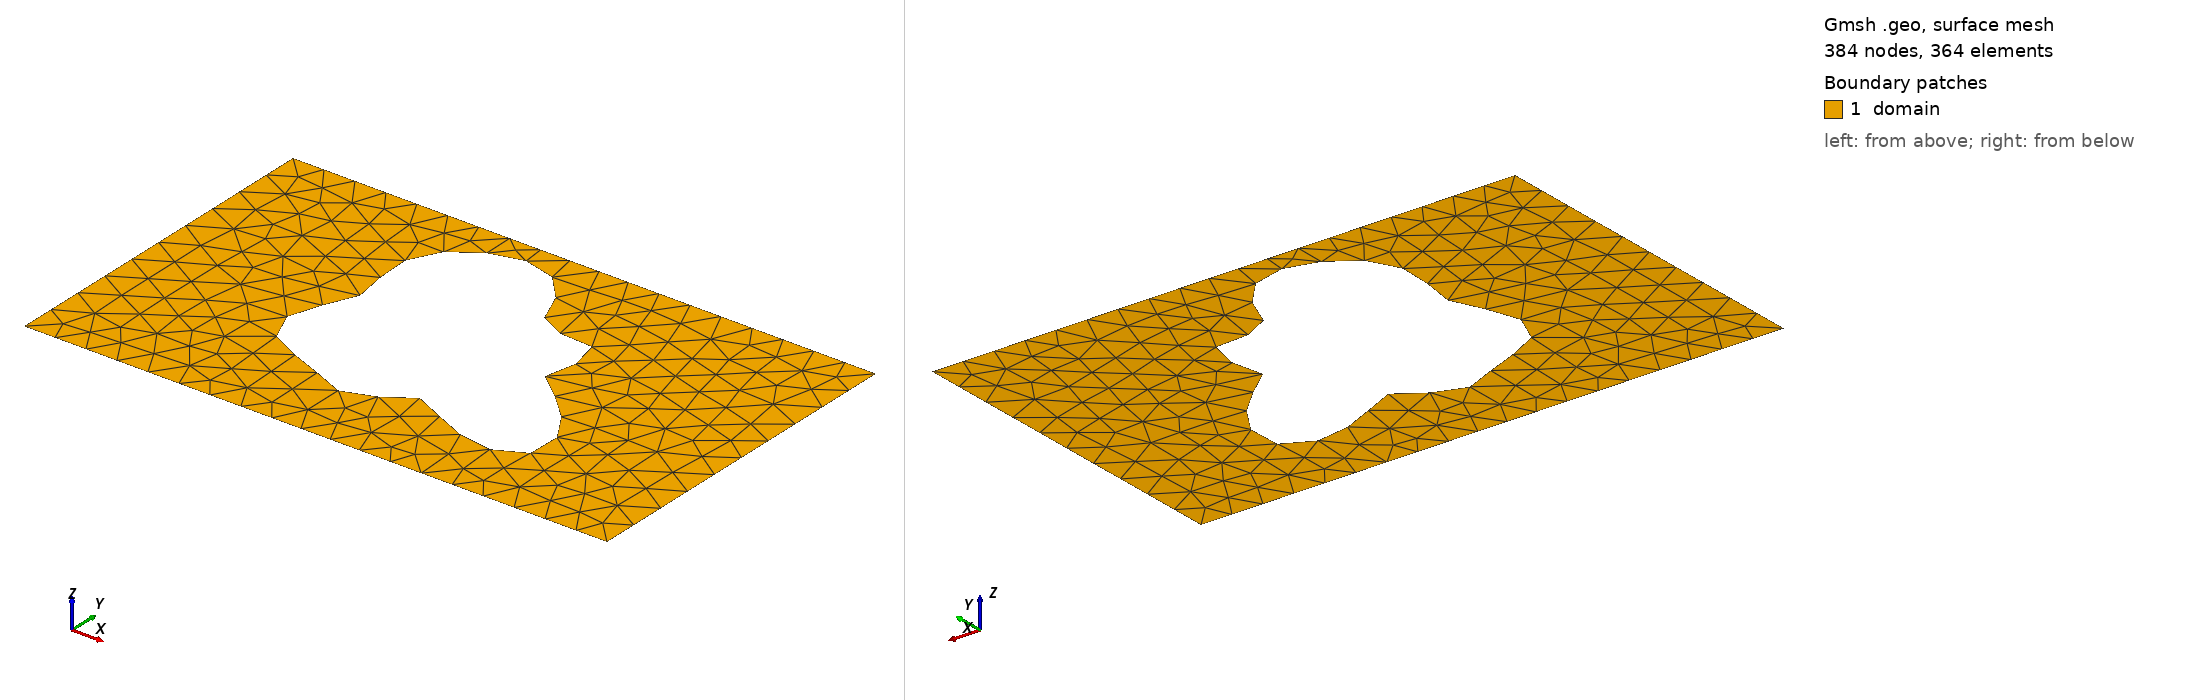

Gmsh geometry script, surface-meshed: 384 nodes, 364 surface elements. Boundary patches (legend numbers): 1 domain. Left view from above one corner, right view from below the opposite corner. Legend entries are the model's physical surfaces. The drawing asked Gmsh for element sizes between 1% and 20% of the model's largest extent; the script's own settings can give other sizes.

=== shape_72.geo (drawn) ===
SetFactory("OpenCASCADE");
lc = 0.060000;

Point(1) = {0.0000000000, -0.3000000000, 0, lc};
Point(2) = {0.4250000000, -0.3000000000, 0, lc};
Point(3) = {0.5750000000, -0.3000000000, 0, lc};
Point(4) = {1.0000000000, -0.3000000000, 0, lc};
Point(5) = {1.0000000000, 0.3000000000, 0, lc};
Point(6) = {0.5750000000, 0.3000000000, 0, lc};
Point(7) = {0.4250000000, 0.3000000000, 0, lc};
Point(8) = {0.0000000000, 0.3000000000, 0, lc};
Line(1) = {1, 2};
Line(2) = {2, 3};
Line(3) = {3, 4};
Line(4) = {4, 5};
Line(5) = {5, 6};
Line(6) = {6, 7};
Line(7) = {7, 8};
Line(8) = {8, 1};
Curve Loop(1) = {1, 2, 3, 4, 5, 6, 7, 8};
Point(9) = {0.6473059831, 0.0198098231, 0, lc};
Point(10) = {0.6435869840, 0.0254513711, 0, lc};
Point(11) = {0.6419101639, 0.0309783952, 0, lc};
Point(12) = {0.6420828418, 0.0366264356, 0, lc};
Point(13) = {0.6438093954, 0.0425869937, 0, lc};
Point(14) = {0.6467126962, 0.0489927928, 0, lc};
Point(15) = {0.6503598084, 0.0559080193, 0, lc};
Point(16) = {0.6542902408, 0.0633241714, 0, lc};
Point(17) = {0.6580449127, 0.0711617282, 0, lc};
Point(18) = {0.6611939869, 0.0792774245, 0, lc};
Point(19) = {0.6633618426, 0.0874765139, 0, lc};
Point(20) = {0.6642476875, 0.0955290442, 0, lc};
Point(21) = {0.6636406363, 0.1031888919, 0, lc};
Point(22) = {0.6614284743, 0.1102141125, 0, lc};
Point(23) = {0.6575997675, 0.1163870849, 0, lc};
Point(24) = {0.6522394271, 0.1215329562, 0, lc};
Point(25) = {0.6455182687, 0.1255350339, 0, lc};
Point(26) = {0.6376774872, 0.1283460025, 0, lc};
Point(27) = {0.6290092793, 0.1299941568, 0, lc};
Point(28) = {0.6198350557, 0.1305842092, 0, lc};
Point(29) = {0.6104827992, 0.1302926223, 0, lc};
Point(30) = {0.6012651199, 0.1293578127, 0, lc};
Point(31) = {0.5924594518, 0.1280659321, 0, lc};
Point(32) = {0.5842916277, 0.1267332431, 0, lc};
Point(33) = {0.5769237883, 0.1256863346, 0, lc};
Point(34) = {0.5704472359, 0.1252415623, 0, lc};
Point(35) = {0.5648804742, 0.1256851344, 0, lc};
Point(36) = {0.5601723024, 0.1272552003, 0, lc};
Point(37) = {0.5562094784, 0.1301271359, 0, lc};
Point(38) = {0.5528281668, 0.1344029755, 0, lc};
Point(39) = {0.5498281571, 0.1401056358, 0, lc};
Point(40) = {0.5469886841, 0.1471782247, 0, lc};
Point(41) = {0.5440846322, 0.1554883699, 0, lc};
Point(42) = {0.5409019366, 0.1648371506, 0, lc};
Point(43) = {0.5372511199, 0.1749719044, 0, lc};
Point(44) = {0.5329781004, 0.1856019294, 0, lc};
Point(45) = {0.5279716589, 0.1964159271, 0, lc};
Point(46) = {0.5221672465, 0.2070999432, 0, lc};
Point(47) = {0.5155471088, 0.2173545702, 0, lc};
Point(48) = {0.5081369988, 0.2269102715, 0, lc};
Point(49) = {0.5000000000, 0.2355398617, 0, lc};
Point(50) = {0.4912281851, 0.2430674209, 0, lc};
Point(51) = {0.4819329696, 0.2493732098, 0, lc};
Point(52) = {0.4722350783, 0.2543944620, 0, lc};
Point(53) = {0.4622550208, 0.2581222424, 0, lc};
Point(54) = {0.4521048813, 0.2605948448, 0, lc};
Point(55) = {0.4418820649, 0.2618884446, 0, lc};
Point(56) = {0.4316654391, 0.2621058993, 0, lc};
Point(57) = {0.4215140656, 0.2613646914, 0, lc};
Point(58) = {0.4114684713, 0.2597850322, 0, lc};
Point(59) = {0.4015541685, 0.2574790846, 0, lc};
Point(60) = {0.3917869244, 0.2545421299, 0, lc};
Point(61) = {0.3821791255, 0.2510463093, 0, lc};
Point(62) = {0.3727464815, 0.2470373306, 0, lc};
Point(63) = {0.3635142858, 0.2425342661, 0, lc};
Point(64) = {0.3545224935, 0.2375322976, 0, lc};
Point(65) = {0.3458289864, 0.2320080189, 0, lc};
Point(66) = {0.3375105631, 0.2259266912, 0, lc};
Point(67) = {0.3296614049, 0.2192506933, 0, lc};
Point(68) = {0.3223890017, 0.2119483186, 0, lc};
Point(69) = {0.3158077691, 0.2040020540, 0, lc};
Point(70) = {0.3100308117, 0.1954155345, 0, lc};
Point(71) = {0.3051604812, 0.1862184929, 0, lc};
Point(72) = {0.3012785200, 0.1764692061, 0, lc};
Point(73) = {0.2984366567, 0.1662541641, 0, lc};
Point(74) = {0.2966485244, 0.1556849351, 0, lc};
Point(75) = {0.2958837066, 0.1448924486, 0, lc};
Point(76) = {0.2960645746, 0.1340191489, 0, lc};
Point(77) = {0.2970663839, 0.1232096651, 0, lc};
Point(78) = {0.2987208548, 0.1126007800, 0, lc};
Point(79) = {0.3008231924, 0.1023115581, 0, lc};
Point(80) = {0.3031422290, 0.0924344890, 0, lc};
Point(81) = {0.3054331114, 0.0830284375, 0, lc};
Point(82) = {0.3074517372, 0.0741140495, 0, lc};
Point(83) = {0.3089699798, 0.0656720733, 0, lc};
Point(84) = {0.3097906421, 0.0576448168, 0, lc};
Point(85) = {0.3097610664, 0.0499407102, 0, lc};
Point(86) = {0.3087843882, 0.0424416822, 0, lc};
Point(87) = {0.3068275651, 0.0350128235, 0, lc};
Point(88) = {0.3039255212, 0.0275136104, 0, lc};
Point(89) = {0.3001810122, 0.0198098231, 0, lc};
Point(90) = {0.2957601138, 0.0117852161, 0, lc};
Point(91) = {0.2908835485, 0.0033520015, 0, lc};
Point(92) = {0.2858143647, -0.0055407174, 0, lc};
Point(93) = {0.2808427505, -0.0149012752, 0, lc};
Point(94) = {0.2762689768, -0.0246930444, 0, lc};
Point(95) = {0.2723856082, -0.0348355576, 0, lc};
Point(96) = {0.2694601809, -0.0452091303, 0, lc};
Point(97) = {0.2677195212, -0.0556626795, 0, lc};
Point(98) = {0.2673367665, -0.0660241753, 0, lc};
Point(99) = {0.2684219627, -0.0761129407, 0, lc};
Point(100) = {0.2710168532, -0.0857528535, 0, lc};
Point(101) = {0.2750941811, -0.0947854153, 0, lc};
Point(102) = {0.2805614970, -0.1030816433, 0, lc};
Point(103) = {0.2872691440, -0.1105518131, 0, lc};
Point(104) = {0.2950217921, -0.1171522366, 0, lc};
Point(105) = {0.3035926433, -0.1228884743, 0, lc};
Point(106) = {0.3127392411, -0.1278146559, 0, lc};
Point(107) = {0.3222197142, -0.1320288852, 0, lc};
Point(108) = {0.3318082664, -0.1356650162, 0, lc};
Point(109) = {0.3413087954, -0.1388813814, 0, lc};
Point(110) = {0.3505656824, -0.1418473109, 0, lc};
Point(111) = {0.3594710181, -0.1447284743, 0, lc};
Point(112) = {0.3679678205, -0.1476721982, 0, lc};
Point(113) = {0.3760491093, -0.1507939419, 0, lc};
Point(114) = {0.3837530334, -0.1541660569, 0, lc};
Point(115) = {0.3911545530, -0.1578098031, 0, lc};
Point(116) = {0.3983544482, -0.1616913695, 0, lc};
Point(117) = {0.4054666338, -0.1657223545, 0, lc};
Point(118) = {0.4126048901, -0.1697648251, 0, lc};
Point(119) = {0.4198701596, -0.1736407244, 0, lc};
Point(120) = {0.4273395115, -0.1771450491, 0, lc};
Point(121) = {0.4350577360, -0.1800619137, 0, lc};
Point(122) = {0.4430323118, -0.1821823628, 0, lc};
Point(123) = {0.4512322135, -0.1833226266, 0, lc};
Point(124) = {0.4595907027, -0.1833414329, 0, lc};
Point(125) = {0.4680119121, -0.1821550153, 0, lc};
Point(126) = {0.4763807059, -0.1797485847, 0, lc};
Point(127) = {0.4845750106, -0.1761832503, 0, lc};
Point(128) = {0.4924795787, -0.1715976807, 0, lc};
Point(129) = {0.5000000000, -0.1662041590, 0, lc};
Point(130) = {0.5070757123, -0.1602790806, 0, lc};
Point(131) = {0.5136908051, -0.1541483501, 0, lc};
Point(132) = {0.5198815463, -0.1481685130, 0, lc};
Point(133) = {0.5257397860, -0.1427047894, 0, lc};
Point(134) = {0.5314116947, -0.1381074301, 0, lc};
Point(135) = {0.5370916400, -0.1346879763, 0, lc};
Point(136) = {0.5430113874, -0.1326970528, 0, lc};
Point(137) = {0.5494251866, -0.1323052601, 0, lc};
Point(138) = {0.5565916500, -0.1335885564, 0, lc};
Point(139) = {0.5647536183, -0.1365192405, 0, lc};
Point(140) = {0.5741174204, -0.1409632902, 0, lc};
Point(141) = {0.5848330389, -0.1466843902, 0, lc};
Point(142) = {0.5969767001, -0.1533545350, 0, lc};
Point(143) = {0.6105372947, -0.1605706478, 0, lc};
Point(144) = {0.6254078177, -0.1678762396, 0, lc};
Point(145) = {0.6413827096, -0.1747867822, 0, lc};
Point(146) = {0.6581615954, -0.1808172043, 0, lc};
Point(147) = {0.6753594908, -0.1855097606, 0, lc};
Point(148) = {0.6925230935, -0.1884604861, 0, lc};
Point(149) = {0.7091523510, -0.1893425279, 0, lc};
Point(150) = {0.7247261010, -0.1879248479, 0, lc};
Point(151) = {0.7387302719, -0.1840850912, 0, lc};
Point(152) = {0.7506869109, -0.1778158024, 0, lc};
Point(153) = {0.7601822031, -0.1692236125, 0, lc};
Point(154) = {0.7668916675, -0.1585214877, 0, lc};
Point(155) = {0.7706008547, -0.1460145939, 0, lc};
Point(156) = {0.7712201365, -0.1320807515, 0, lc};
Point(157) = {0.7687925278, -0.1171468104, 0, lc};
Point(158) = {0.7634939236, -0.1016625395, 0, lc};
Point(159) = {0.7556256089, -0.0860737710, 0, lc};
Point(160) = {0.7455993999, -0.0707965791, 0, lc};
Point(161) = {0.7339162488, -0.0561941734, 0, lc};
Point(162) = {0.7211395716, -0.0425579863, 0, lc};
Point(163) = {0.7078649048, -0.0300941253, 0, lc};
Point(164) = {0.6946877344, -0.0189159750, 0, lc};
Point(165) = {0.6821714647, -0.0090433024, 0, lc};
Point(166) = {0.6708174825, -0.0004077583, 0, lc};
Point(167) = {0.6610391364, 0.0071357682, 0, lc};
Point(168) = {0.6531411941, 0.0137928892, 0, lc};
Spline(9) = {9, 10, 11, 12, 13, 14, 15, 16, 17, 18, 19, 20, 21, 22, 23, 24, 25, 26, 27, 28, 29, 30, 31, 32, 33, 34, 35, 36, 37, 38, 39, 40, 41, 42, 43, 44, 45, 46, 47, 48, 49, 50, 51, 52, 53, 54, 55, 56, 57, 58, 59, 60, 61, 62, 63, 64, 65, 66, 67, 68, 69, 70, 71, 72, 73, 74, 75, 76, 77, 78, 79, 80, 81, 82, 83, 84, 85, 86, 87, 88, 89, 90, 91, 92, 93, 94, 95, 96, 97, 98, 99, 100, 101, 102, 103, 104, 105, 106, 107, 108, 109, 110, 111, 112, 113, 114, 115, 116, 117, 118, 119, 120, 121, 122, 123, 124, 125, 126, 127, 128, 129, 130, 131, 132, 133, 134, 135, 136, 137, 138, 139, 140, 141, 142, 143, 144, 145, 146, 147, 148, 149, 150, 151, 152, 153, 154, 155, 156, 157, 158, 159, 160, 161, 162, 163, 164, 165, 166, 167, 168, 9};
Curve Loop(2) = {9};
Plane Surface(1) = {1, 2};

Physical Surface("domain")          = {1};
Physical Curve("contact_source")   = {8};
Physical Curve("contact_drain")    = {4};
Physical Curve("probe_A")          = {6};
Physical Curve("probe_B")          = {2};
Physical Curve("walls")            = {1, 3, 5, 7, 9};
